Dataset: lego-image-classification (GitHub, tvuylsteke/lego-image-classification). Classes: no brick, brick 2x4, brick 1x2.

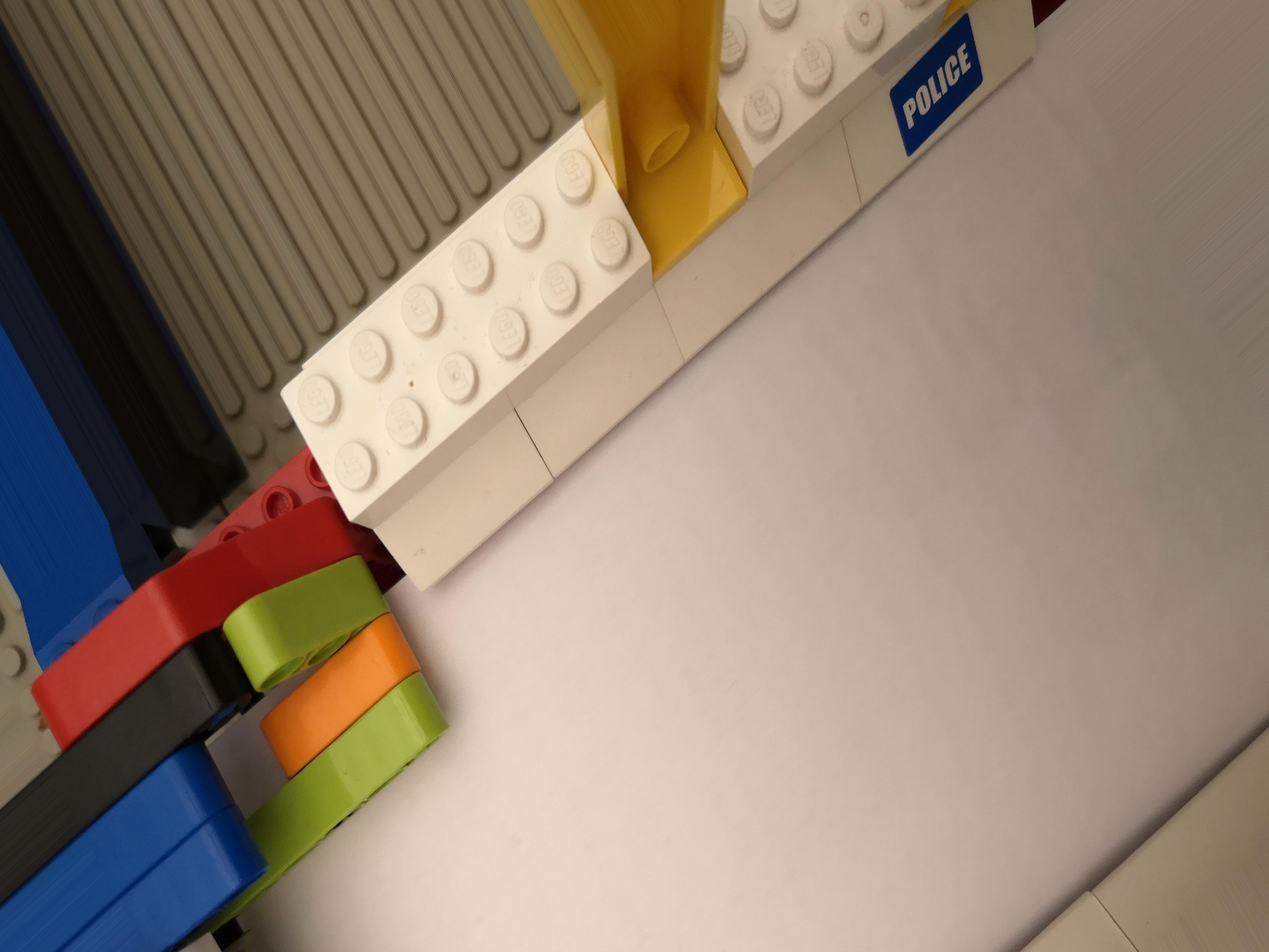
Label: no brick

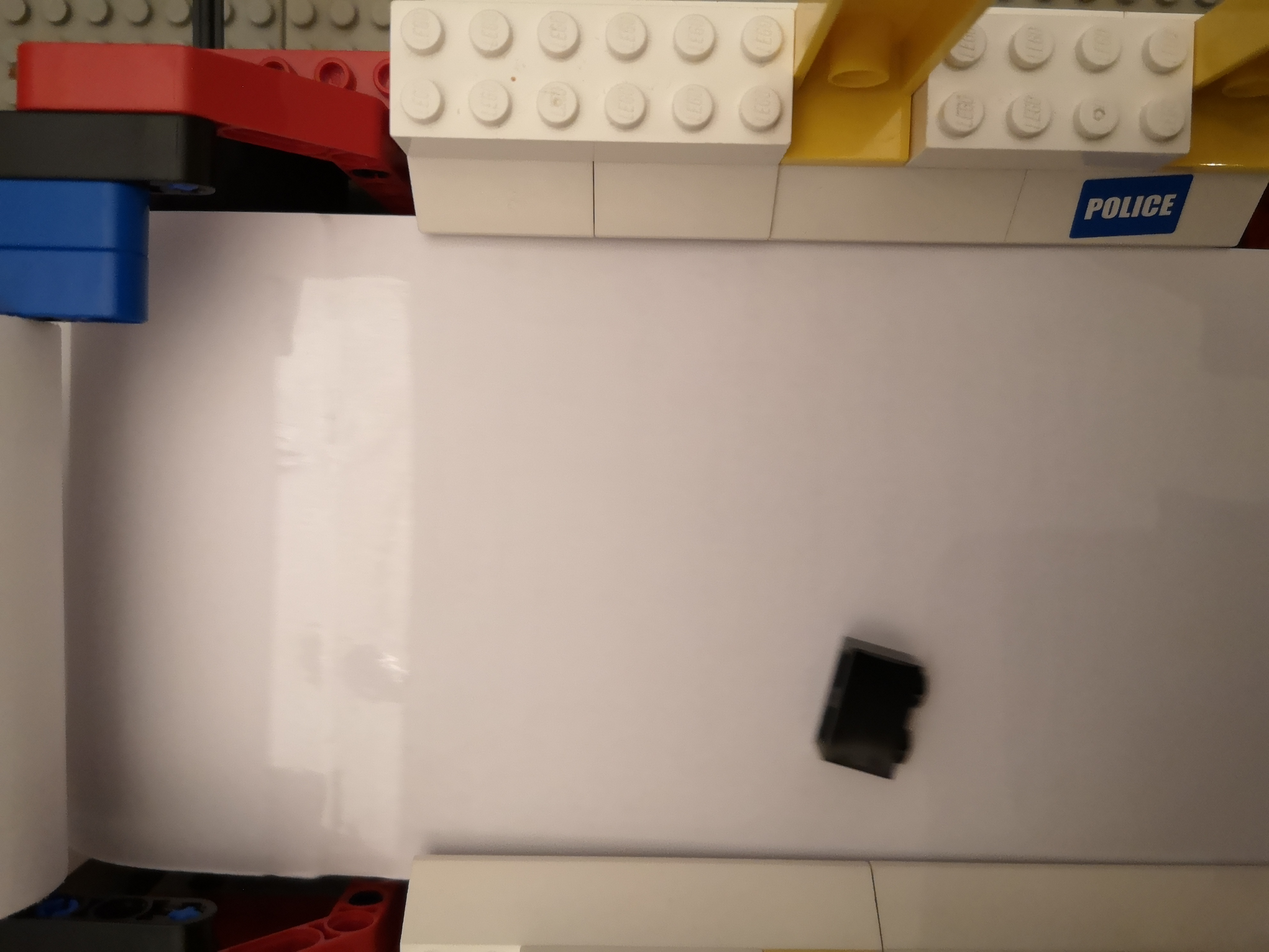
Label: brick 1x2

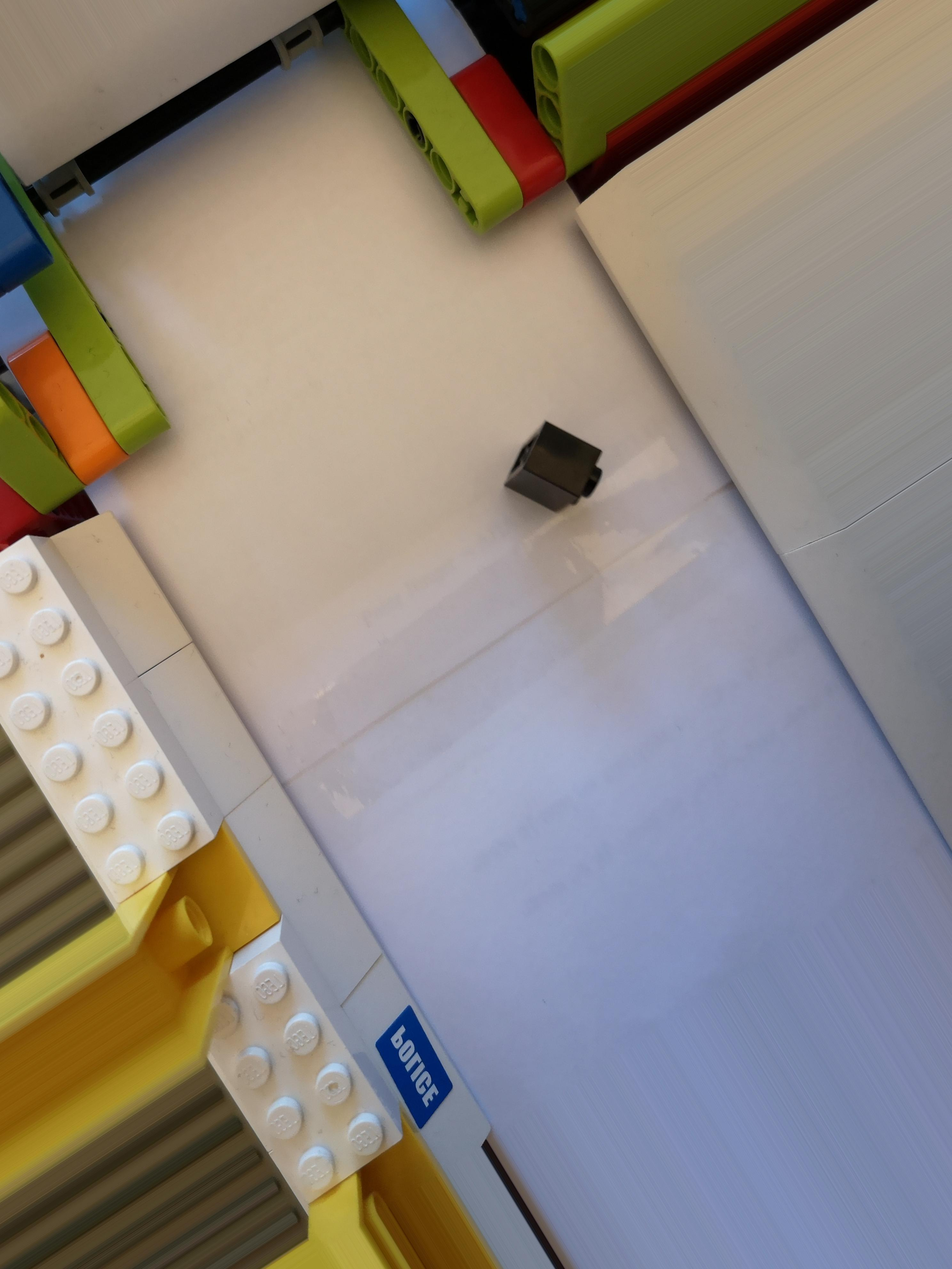
Label: brick 1x2

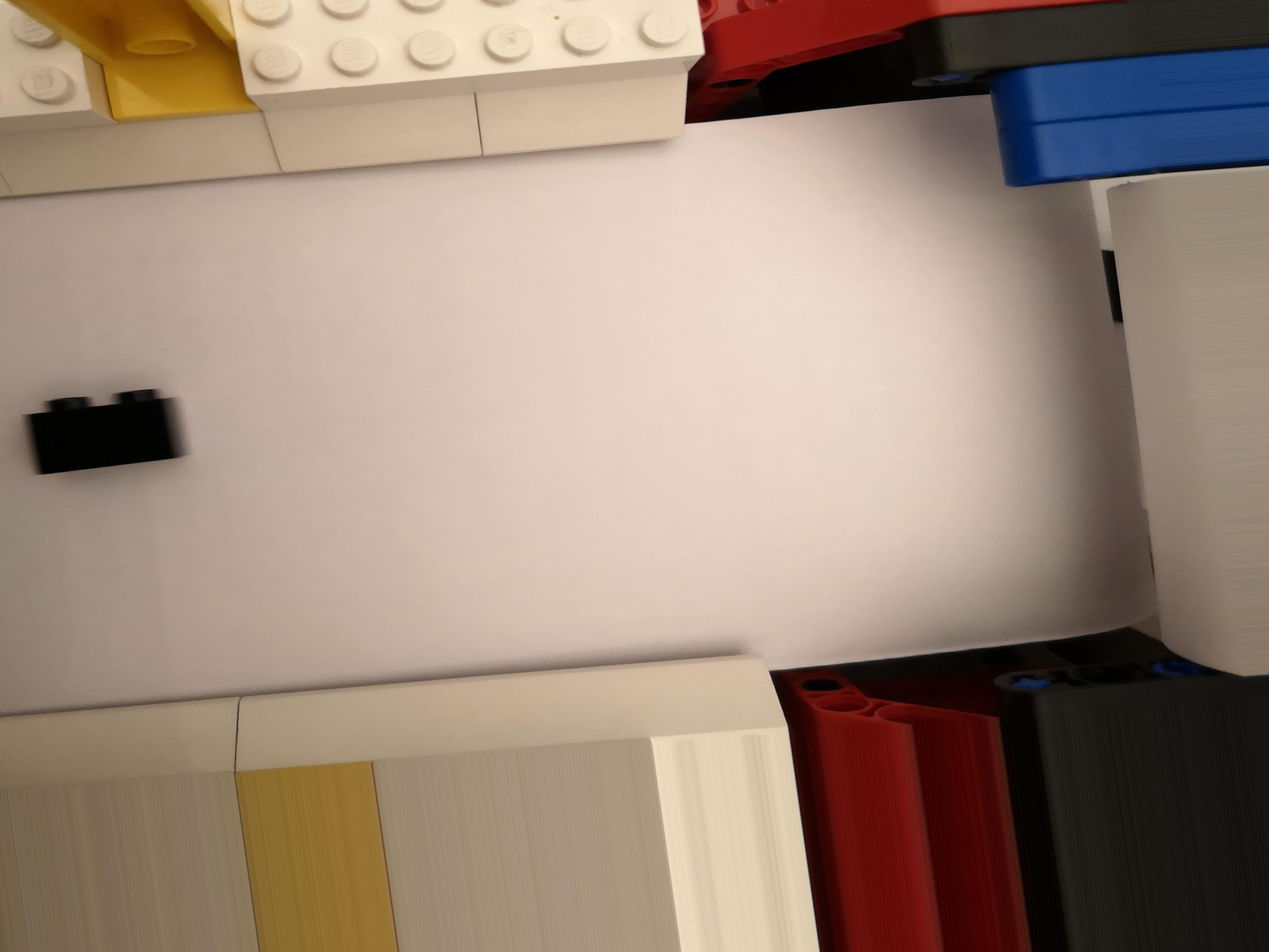
Label: brick 1x2

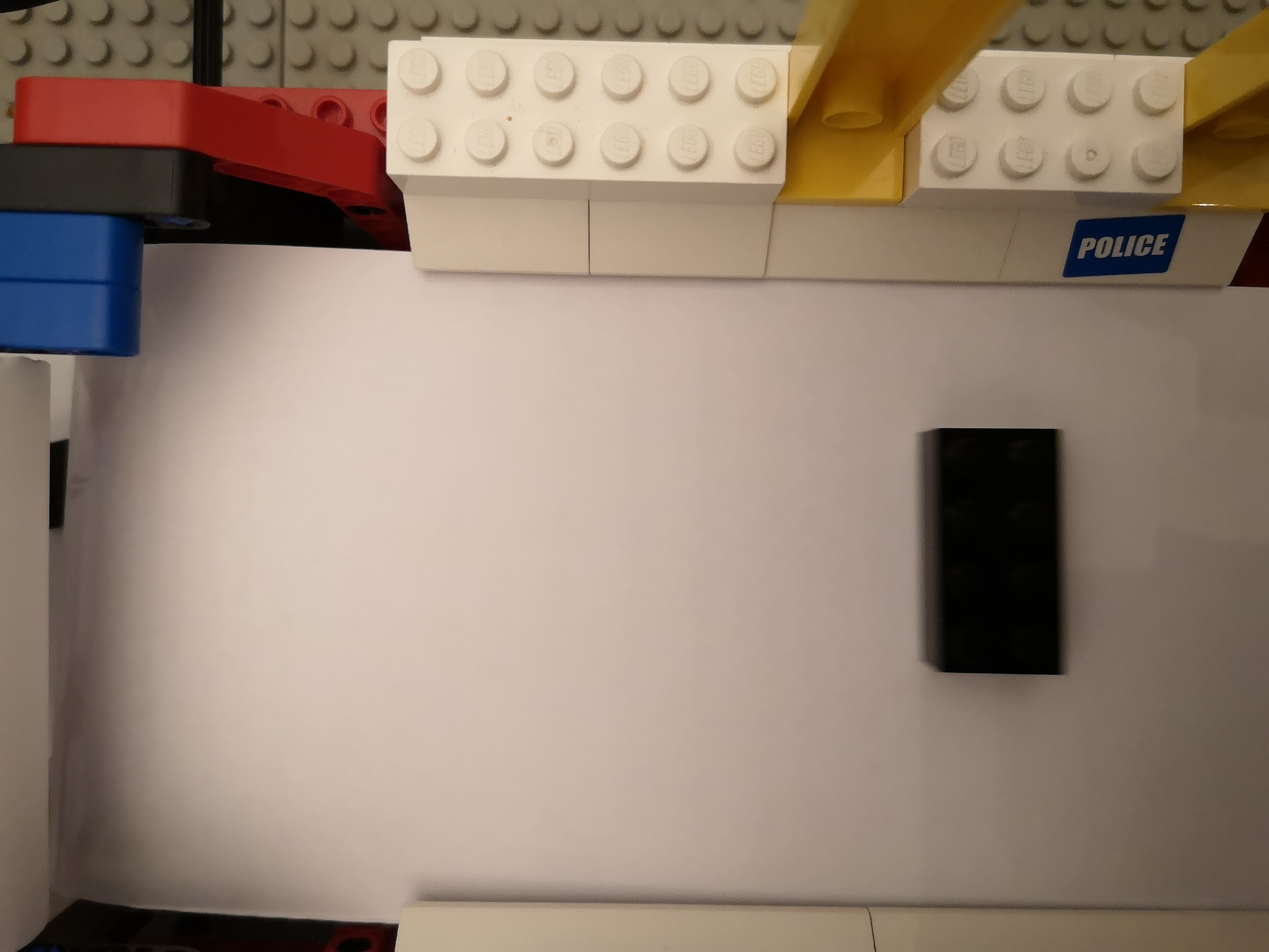
Label: brick 2x4

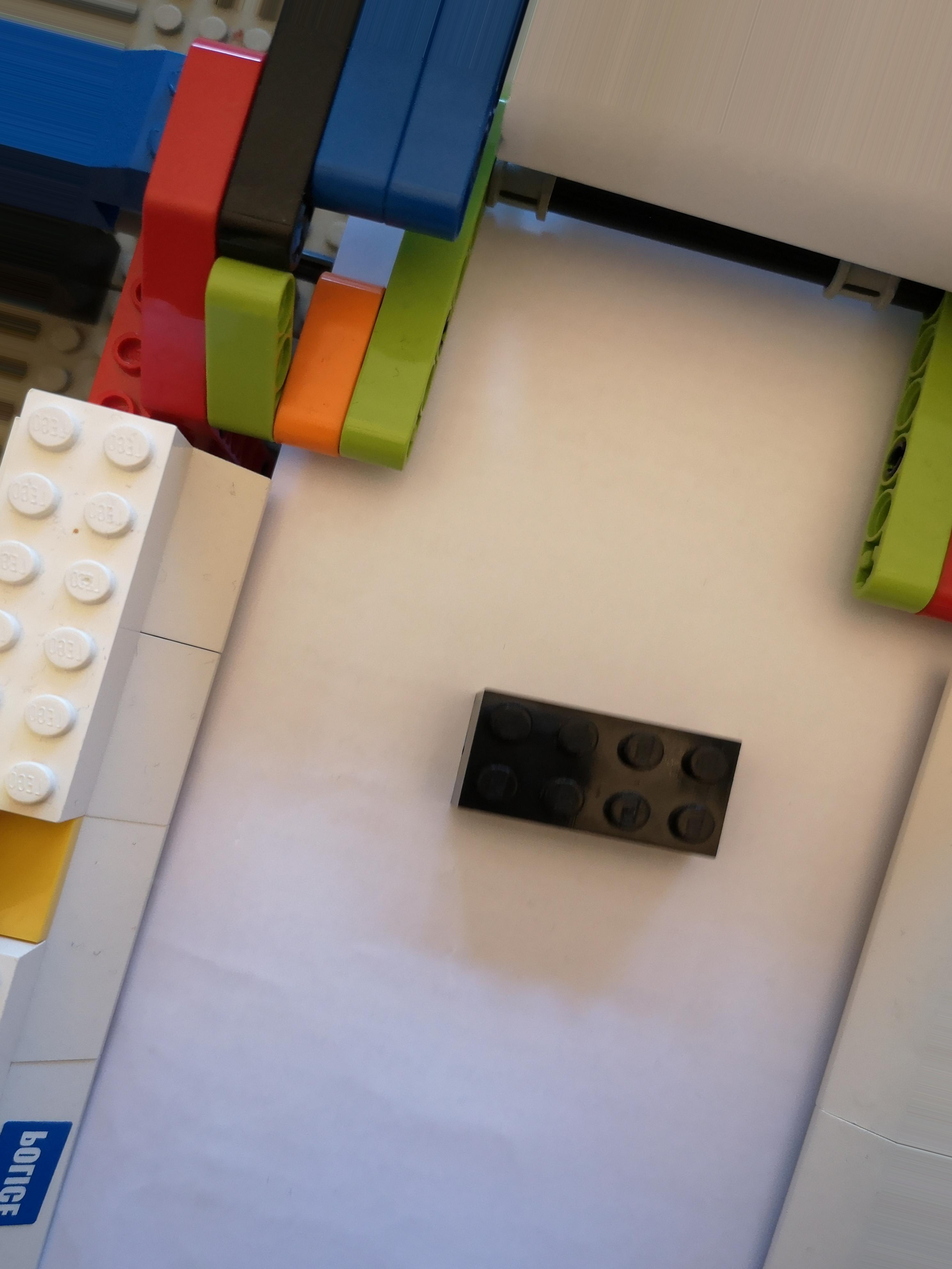
Label: brick 2x4
